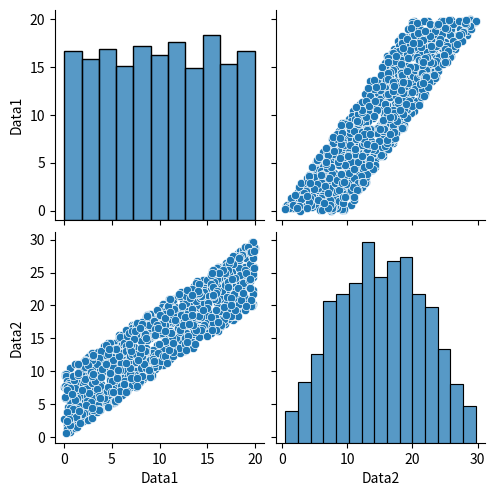

Python code for this plot:
"""
[redacted]
 version 1.0 (07/06/2021)

 Objetivo:
 1) Calcular la correlación de kendall entre dos variables
 2) Mostrar la intepretación de los valores

"""

from numpy.random import rand
from numpy.random import seed
from scipy.stats import kendalltau
import numpy as np
import pandas as pd
import seaborn as sb
import matplotlib.pyplot as plt

# seed random number generator
seed(1)

# generación de datos aleatrios
data1 = (rand(1000) * 20).reshape(-1,1)
data2 = data1 + rand(1000).reshape(-1,1) * 10

# graficamos los datos
data_columnas = np.hstack((data1,data2))
df = pd.DataFrame(data_columnas,columns=['Data1','Data2'])
sb.pairplot(df)
plt.show()


#////////////////////////////////
# Resultados
# calcula la correlación de Kendall-Tau
coef, p = kendalltau(data1, data2)
print('Kendall correlation coefficient: {:.3}'.format(coef))

#////////////////////////////////
#Interpretación con nivel de significancia
alpha = 0.05 

if p <= alpha:
	print('Muestras están correlacionadas (reject H0) p={:.3}'.format(p))
else:
	print('Muestras no están correlacionadas (fail to reject H0) p={:.3}'.format(p))